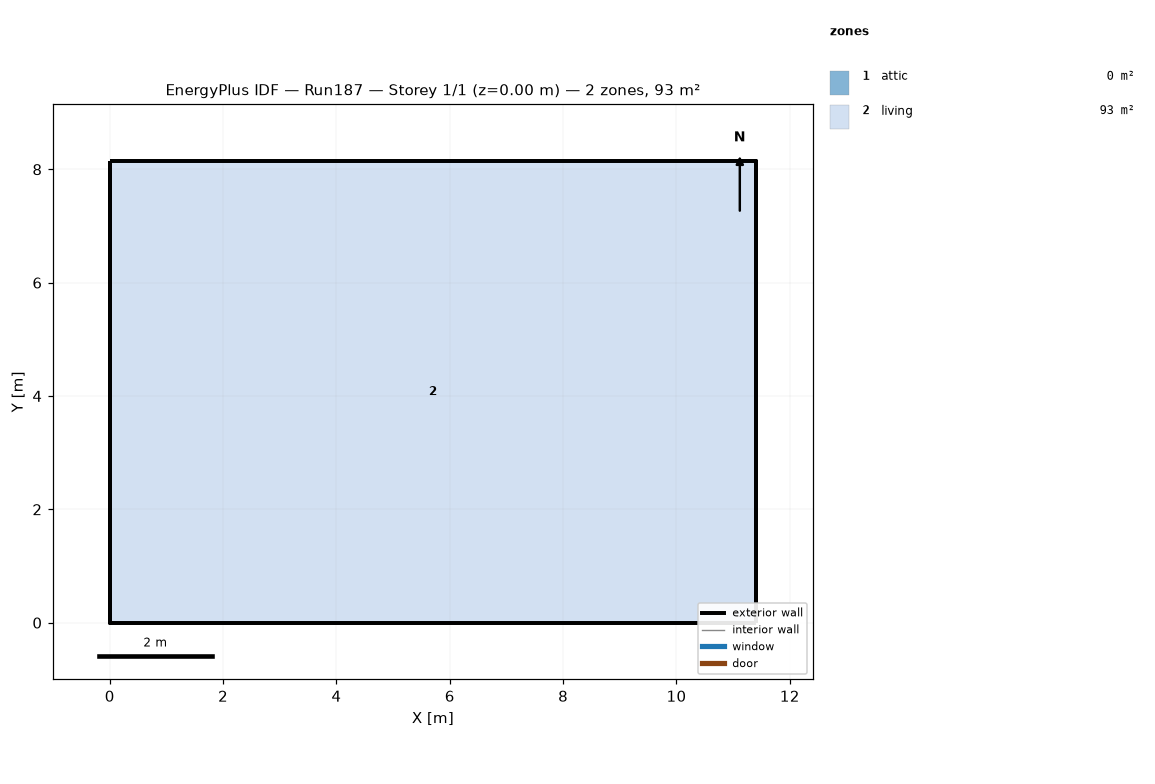
=== STOREY PLAN SPEC (per zone: floor XY polygon, exterior-wall plan segments, windows/doors) ===
zone 1: attic  (0.0 m²)
  exterior wall: (11.40, 0.00) – (11.40, 8.15) – (11.40, 4.07)  [12.2 m]
  exterior wall: (0.00, 8.15) – (0.00, 0.00) – (0.00, 4.07)  [12.2 m]
zone 2: living  (92.9 m²)
  floor: (0.00, 0.00) (0.00, 8.15) (11.40, 8.15) (11.40, 0.00)
  exterior wall: (0.00, 0.00) – (11.40, 0.00)  [11.4 m]
  exterior wall: (11.40, 0.00) – (11.40, 8.15)  [8.1 m]
  exterior wall: (11.40, 8.15) – (0.00, 8.15)  [11.4 m]
  exterior wall: (0.00, 8.15) – (0.00, 0.00)  [8.1 m]

=== DERIVED (storey summary) ===
Building: Run187
Storey: 1 of 1  (floor level z = 0.00 m)
Storey gross floor area: 92.9 m²
Zones on this storey: 2
  - attic: floor 0.0 m²; exterior wall 24.4 m (11.2 m²); WWR 0.0%
  - living: floor 92.9 m²; exterior wall 39.1 m (143.0 m²); WWR 0.0%
Zone adjacency: (none detected)